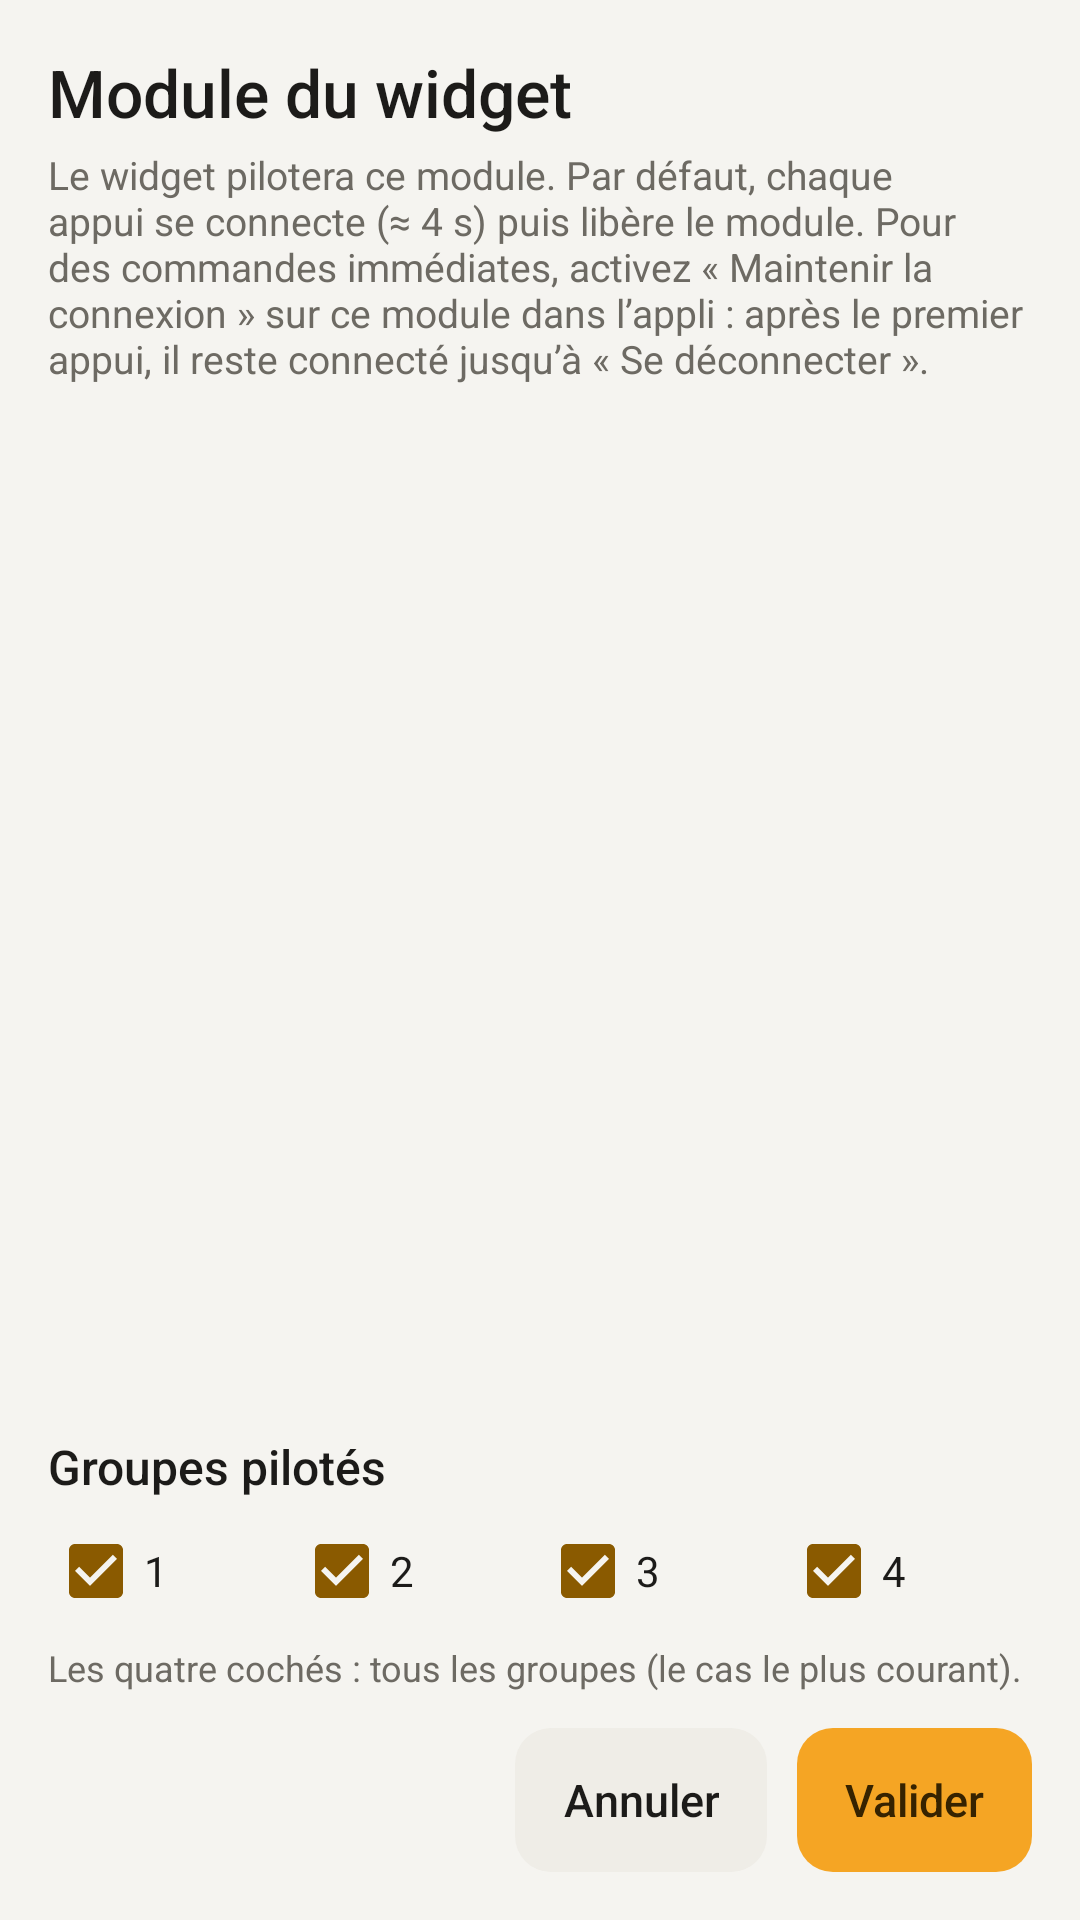

The Android layout XML behind this screen, and the referenced resources:
<!-- AndroidManifest.xml: application theme Theme.Arcom -->
<!-- res/layout/activity_widget_config.xml -->
<?xml version="1.0" encoding="utf-8"?>
<LinearLayout xmlns:android="http://schemas.android.com/apk/res/android"
    android:id="@+id/root"
    android:layout_width="match_parent"
    android:layout_height="match_parent"
    android:orientation="vertical"
    android:padding="16dp">

    <TextView
        android:layout_width="wrap_content"
        android:layout_height="wrap_content"
        android:accessibilityHeading="true"
        android:fontFamily="sans-serif-medium"
        android:text="@string/widget_config_title"
        android:textColor="@color/text"
        android:textSize="22sp" />

    <TextView
        style="@style/Hint"
        android:layout_width="match_parent"
        android:layout_height="wrap_content"
        android:layout_marginTop="4dp"
        android:text="@string/widget_config_hint"
        android:textSize="13sp" />

    <ScrollView
        android:layout_width="match_parent"
        android:layout_height="0dp"
        android:layout_marginTop="12dp"
        android:layout_weight="1"
        android:background="@drawable/bg_card"
        android:padding="8dp">

        <LinearLayout
            android:layout_width="match_parent"
            android:layout_height="wrap_content"
            android:orientation="vertical">

            <LinearLayout
                android:id="@+id/empty"
                android:layout_width="match_parent"
                android:layout_height="wrap_content"
                android:orientation="vertical"
                android:padding="8dp"
                android:visibility="gone">

                <TextView
                    android:layout_width="match_parent"
                    android:layout_height="wrap_content"
                    android:text="@string/widget_config_empty"
                    android:textColor="@color/muted"
                    android:textSize="15sp" />

                <Button
                    android:id="@+id/open_app"
                    style="@style/Btn.Accent"
                    android:layout_width="wrap_content"
                    android:layout_height="wrap_content"
                    android:layout_marginTop="12dp"
                    android:text="@string/widget_config_open_app" />
            </LinearLayout>

            <RadioGroup
                android:id="@+id/modules"
                android:layout_width="match_parent"
                android:layout_height="wrap_content" />
        </LinearLayout>
    </ScrollView>

    <TextView
        style="@style/SectionTitle"
        android:layout_width="wrap_content"
        android:layout_height="wrap_content"
        android:layout_marginTop="16dp"
        android:text="@string/widget_config_groups" />

    <LinearLayout
        android:layout_width="match_parent"
        android:layout_height="wrap_content"
        android:orientation="horizontal">

        <CheckBox
            android:id="@+id/g1"
            android:layout_width="0dp"
            android:layout_height="48dp"
            android:layout_weight="1"
            android:checked="true"
            android:text="1"
            android:textColor="@color/text" />

        <CheckBox
            android:id="@+id/g2"
            android:layout_width="0dp"
            android:layout_height="48dp"
            android:layout_weight="1"
            android:checked="true"
            android:text="2"
            android:textColor="@color/text" />

        <CheckBox
            android:id="@+id/g3"
            android:layout_width="0dp"
            android:layout_height="48dp"
            android:layout_weight="1"
            android:checked="true"
            android:text="3"
            android:textColor="@color/text" />

        <CheckBox
            android:id="@+id/g4"
            android:layout_width="0dp"
            android:layout_height="48dp"
            android:layout_weight="1"
            android:checked="true"
            android:text="4"
            android:textColor="@color/text" />
    </LinearLayout>

    <TextView
        style="@style/Hint"
        android:layout_width="match_parent"
        android:layout_height="wrap_content"
        android:text="@string/widget_config_groups_hint" />

    <TextView
        android:id="@+id/error"
        android:layout_width="match_parent"
        android:layout_height="wrap_content"
        android:layout_marginTop="8dp"
        android:accessibilityLiveRegion="assertive"
        android:textColor="@color/err"
        android:textSize="14sp"
        android:visibility="gone" />

    <LinearLayout
        android:layout_width="match_parent"
        android:layout_height="wrap_content"
        android:layout_marginTop="12dp"
        android:gravity="end"
        android:orientation="horizontal">

        <Button
            android:id="@+id/cancel"
            style="@style/Btn"
            android:layout_width="wrap_content"
            android:layout_height="wrap_content"
            android:text="@string/cancel" />

        <Button
            android:id="@+id/save"
            style="@style/Btn.Accent"
            android:layout_width="wrap_content"
            android:layout_height="wrap_content"
            android:layout_marginStart="10dp"
            android:text="@string/widget_config_add" />
    </LinearLayout>
</LinearLayout>
<!-- resources referenced by this layout -->
<resources>
  <color name="err">#CF4339</color>
  <color name="muted">#6D6A63</color>
  <color name="text">#1C1B19</color>
  <string name="cancel">Annuler</string>
  <string name="widget_config_add">Valider</string>
  <string name="widget_config_empty">Aucun module connu. Ouvrez la télécommande et lancez une recherche, puis revenez ici.</string>
  <string name="widget_config_groups">Groupes pilotés</string>
  <string name="widget_config_groups_hint">Les quatre cochés : tous les groupes (le cas le plus courant).</string>
  <string name="widget_config_hint">Le widget pilotera ce module. Par défaut, chaque appui se connecte (≈ 4 s) puis libère le module. Pour des commandes immédiates, activez « Maintenir la connexion » sur ce module dans l’appli : après le premier appui, il reste connecté jusqu’à « Se déconnecter ».</string>
  <string name="widget_config_open_app">Ouvrir la télécommande</string>
  <string name="widget_config_title">Module du widget</string>
  <style name="Btn.Accent">
          <item name="android:background">@drawable/bg_btn_accent</item>
          <item name="android:textColor">@color/accent_ink</item>
          <item name="android:drawableTint">@color/accent_ink</item>
      </style>
  <style name="Hint">
          <item name="android:textColor">@color/muted</item>
          <item name="android:textSize">12sp</item>
      </style>
  <style name="SectionTitle">
          <item name="android:textColor">@color/text</item>
          <item name="android:textSize">16sp</item>
          <item name="android:fontFamily">sans-serif-medium</item>
      </style>
  <style name="Theme.Arcom" parent="Base.Arcom.Bars">
          <item name="android:colorPrimary">@color/bg</item>
          <item name="android:colorAccent">@color/accent_text</item>
          <item name="android:colorControlActivated">@color/accent_text</item>
          <item name="android:windowBackground">@color/bg</item>
          <item name="android:textColorPrimary">@color/text</item>
          <item name="android:textColorSecondary">@color/muted</item>
          <item name="android:statusBarColor">@android:color/transparent</item>
          <item name="android:windowLightStatusBar">@bool/light_bars</item>
          <item name="android:alertDialogTheme">@style/Theme.Arcom.Dialog</item>
      </style>
  <!-- drawable bg_btn (drawable) -->
  <?xml version="1.0" encoding="utf-8"?>
  <ripple xmlns:android="http://schemas.android.com/apk/res/android" android:color="@color/ripple">
      <item>
          <shape android:shape="rectangle">
              <solid android:color="@color/surface2" />
              <corners android:radius="12dp" />
          </shape>
      </item>
  </ripple>
  <!-- drawable bg_btn_accent (drawable) -->
  <?xml version="1.0" encoding="utf-8"?>
  <ripple xmlns:android="http://schemas.android.com/apk/res/android" android:color="@color/ripple">
      <item>
          <shape android:shape="rectangle">
              <solid android:color="@color/accent" />
              <corners android:radius="12dp" />
          </shape>
      </item>
  </ripple>
  <color name="accent_ink">#362300</color>
  <style name="Base.Arcom.Bars" parent="Base.Arcom">
          <item name="android:navigationBarColor">#000000</item>
      </style>
  <color name="bg">#F5F4F0</color>
  <color name="accent_text">#8A5A00</color>
  <style name="Theme.Arcom.Dialog" parent="Base.Arcom.Dialog">
          <item name="android:colorAccent">@color/accent_text</item>
          <item name="android:colorControlActivated">@color/accent_text</item>
      </style>
  <color name="ripple">#1F000000</color>
  <color name="surface2">#EFEDE7</color>
  <color name="accent">#F5A524</color>
  <style name="Base.Arcom" parent="android:Theme.Material.Light.NoActionBar" />
  <style name="Base.Arcom.Dialog" parent="android:Theme.Material.Light.Dialog.Alert" />
</resources>
